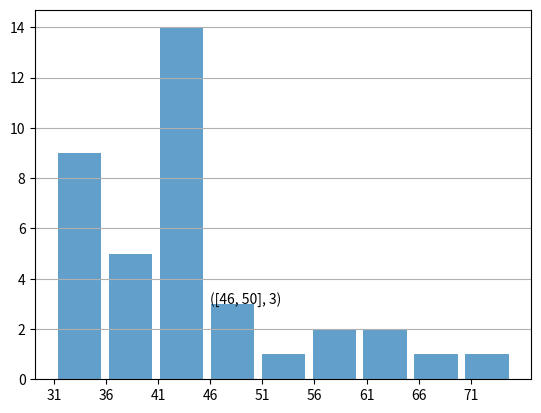

Python code for this plot:
import matplotlib.pyplot as plt
import numpy as np

lst = []
x = []

freq = [9, 5, 14, 3, 1, 2, 2, 1, 1]
i = 31
for k in freq:
    x = np.linspace(i, i + 4, k)
    
    for j in x:
        lst.append(j)
    i += 5

n, bins, patches = plt.hist(x = np.array(lst), bins=9, alpha=0.7, rwidth=0.85, range=(31, 75))
plt.grid(axis='y')
plt.annotate("([46, 50], 3)", (46, 3))
plt.xticks([5 * (i + 6) + 1 for i in range(9)])

plt.show()
